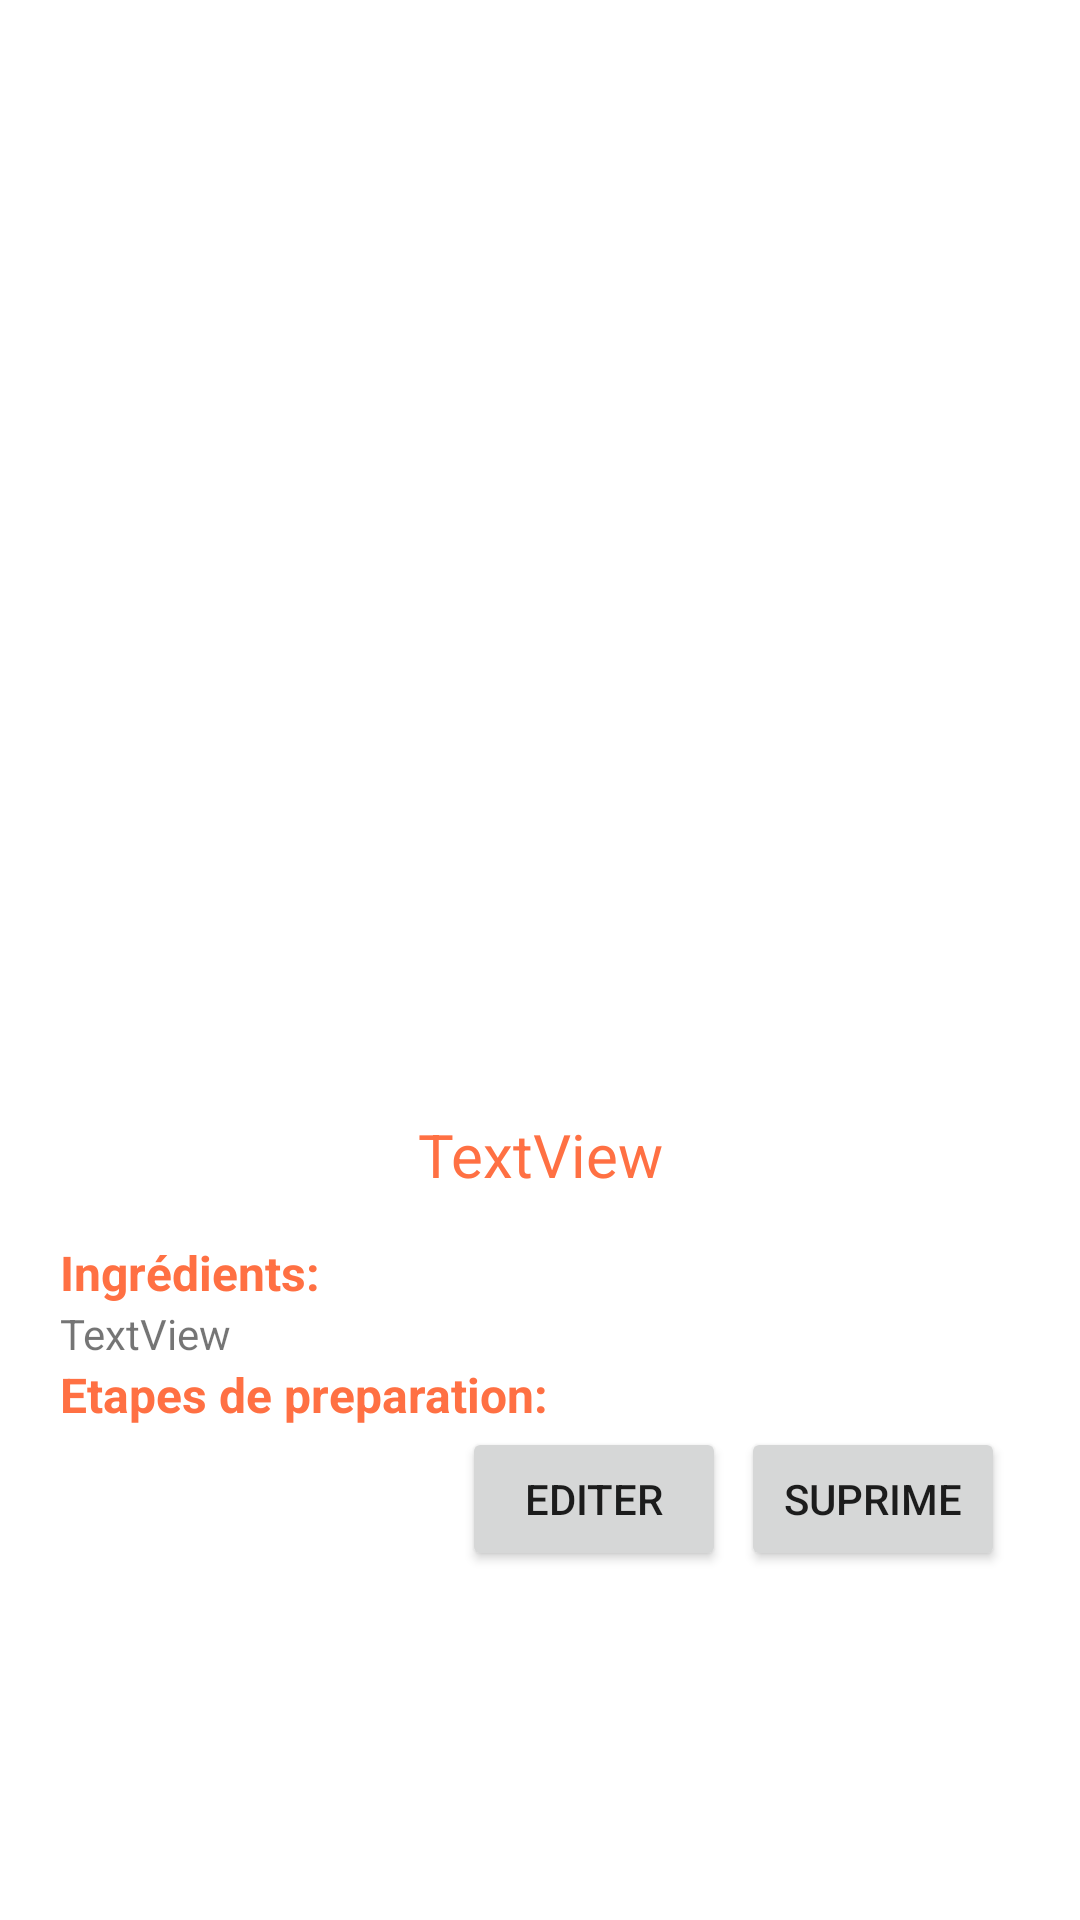

Reconstruct the res/layout file that produces this screen, plus the resources it refers to.
<!-- AndroidManifest.xml: application theme Theme.TableDeCuisines -->
<!-- res/layout/activity_detaiils.xml -->
<?xml version="1.0" encoding="utf-8"?>
<androidx.constraintlayout.widget.ConstraintLayout xmlns:android="http://schemas.android.com/apk/res/android"
    xmlns:app="http://schemas.android.com/apk/res-auto"
    xmlns:tools="http://schemas.android.com/tools"
    android:id="@+id/main"
    android:layout_width="match_parent"
    android:layout_height="match_parent"
    tools:context=".DetaiilsActivity">

    <LinearLayout
        android:layout_width="0dp"
        android:layout_height="wrap_content"
        android:layout_marginStart="20dp"
        android:layout_marginEnd="20dp"
        android:orientation="vertical"
        app:layout_constraintBottom_toBottomOf="parent"
        app:layout_constraintEnd_toEndOf="parent"
        app:layout_constraintStart_toStartOf="parent"
        app:layout_constraintTop_toTopOf="parent">

        <ImageView
            android:id="@+id/imageView2"
            android:layout_width="250dp"
            android:layout_height="250dp"
            android:layout_gravity="center"
            android:layout_marginBottom="10sp"
            android:rotationX="0"
            android:rotationY="0"
            tools:srcCompat="@tools:sample/avatars" />

        <TextView
            android:id="@+id/textView6"
            android:layout_width="wrap_content"
            android:layout_height="wrap_content"
            android:layout_gravity="center"
            android:layout_marginBottom="15sp"
            android:gravity="center"
            android:text="TextView"
            android:textColor="@color/couleur_primaire"
            android:textSize="20sp" />

        <LinearLayout
            android:layout_width="match_parent"
            android:layout_height="match_parent"
            android:orientation="vertical">

            <TextView
                android:id="@+id/textView7"
                android:layout_width="match_parent"
                android:layout_height="wrap_content"
                android:text="Ingrédients:"
                android:textColor="@color/couleur_primaire"
                android:textSize="16sp"
                android:textStyle="bold" />

            <TextView
                android:id="@+id/textView11"
                android:layout_width="match_parent"
                android:layout_height="wrap_content"
                android:text="TextView" />

        </LinearLayout>

        <LinearLayout
            android:layout_width="match_parent"
            android:layout_height="match_parent"
            android:orientation="vertical">

            <TextView
                android:id="@+id/textView8"
                android:layout_width="match_parent"
                android:layout_height="wrap_content"
                android:text="Etapes de preparation:"
                android:textColor="@color/couleur_primaire"
                android:textSize="16sp"
                android:textStyle="bold" />

            <LinearLayout
                android:id="@+id/layout1"
                android:layout_width="match_parent"
                android:layout_height="match_parent"
                android:orientation="vertical"></LinearLayout>

        </LinearLayout>

        <LinearLayout
            android:layout_width="match_parent"
            android:layout_height="match_parent"
            android:layout_gravity="right"
            android:gravity="right"
            android:orientation="horizontal">

            <Button
                android:id="@+id/button5"
                android:layout_width="wrap_content"
                android:layout_height="wrap_content"
                android:layout_gravity="right"
                android:layout_marginTop="5sp"
                android:layout_marginRight="5sp"
                android:text="Editer" />

            <Button
                android:id="@+id/button7"
                android:layout_width="wrap_content"
                android:layout_height="wrap_content"
                android:layout_gravity="right"
                android:layout_marginTop="5sp"
                android:layout_marginRight="5sp"
                android:text="Suprime" />

        </LinearLayout>

    </LinearLayout>
</androidx.constraintlayout.widget.ConstraintLayout>
<!-- resources referenced by this layout -->
<resources>
  <color name="couleur_primaire">#FF7043</color>
  <style name="Theme.TableDeCuisines" parent="Theme.MaterialComponents.DayNight.DarkActionBar">
          
          <item name="colorPrimary">@color/couleur_primaire</item>
          <item name="colorPrimaryVariant">@color/couleur_accent</item>
          <item name="colorOnPrimary">@color/white</item>
          
          <item name="colorSecondary">@color/coleur_secondaire</item>
          <item name="colorSecondaryVariant">@color/couleur_accent</item>
          <item name="colorOnSecondary">@color/coleur_secondaire</item>
          
          <item name="android:statusBarColor">@color/couleur_primaire</item>
          <item name="android:windowLightStatusBar">true</item>
          
      </style>
  <color name="couleur_accent">#FFFFFF</color>
  <color name="white">#FFFFFFFF</color>
  <color name="coleur_secondaire">#66BB6A</color>
</resources>
